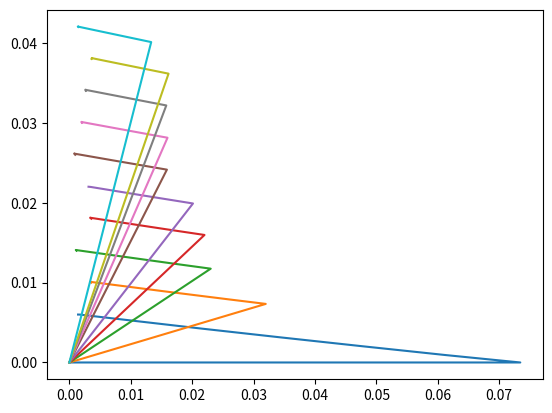

This figure's Python source:
from matplotlib.pylab import *
from scipy.integrate import odeint
import random 
#=================================================================unidades SI=================================================================
_m = 1.
_mm = _m*1e-3
_gr = 1e-3
_s = 1.
_kg = 1.
#=================================================================Condiciones Iniciales=================================================================
n_particulas = 10 #Numero de particulas
a_rio = 40*_mm
uf = array([10*_mm/_s,0])
#=================================================================Datos=================================================================
d = 2*_mm
A = pi*(d/2)**2
g = 9.81*_m/_s**2
rho = 2700*_kg/(_m**3)
rho_w = 1000*_kg/(_m**3)
m = rho*pi*(d**3)*(4./3./8.)
m_w = rho_w*pi*(d**3)*(4./3./8.)
Cd = 0.47 #drag coefficient
Cvm = 0.5 #virtual mass coefficient
Cl = 0.2 #Lift force coefficient
k_log = 0.41 #K para perfil logaritmico
k_resorte = 1000*0.5*Cd*rho_w*A*norm(uf[0])/(1*_mm) #K para simular el choque 
#Euler en en x0
dt = 1e-3*_s  #paso de tiempo
tmax = 3#tiempo maximo de simulacion
t = arange(0, tmax, dt)
W = array([0, -m*g])
#perfil logaritmico de velocidad en x
#=================================================================Funciones=================================================================
def ux(y0,yi,u0):
	if y0 < 1:
		return 2.8*(yi - y0) + u0
	else:
		return log(30*yi)/k_log
def movimiento(vector, t):
	ret  = []
	F_Choque = []
	for i in range(len(vector)):
		F_Choque.append(array([0,0]))
	i = 0
	while i < len(vector):
		pos_i = array([vector[i],vector[i + 1]])
		vel_i = array([vector[i + 2],vector[i + 3]]) 
		#=================================================================condicion de choque=================================================================
		j = 0
		while j < len(vector):
			if i == j:
				j += 4
			else:
				pos_j = array([vector[j],vector[j + 1]])
				#vel_j = array([vector[j + 2],vector[j + 3]])
				dif = sqrt((pos_i[0] - pos_j[0])**2 + (pos_i[1] - pos_j[1])**2)
				#Choque con Ley de hook
				if dif < d:
					rij = pos_j - pos_i
					i2 = int(i/4)
					j2 = int(j/4)
					F_Choque[i2] = k_resorte*dif*rij/norm(rij)
					F_Choque[j2] = -k_resorte*dif*rij/norm(rij)
			j += 4
		#=================================================================condicion de suelo=================================================================
		F_rebote = array([0,0])
		if pos_i[1] <= d/2:
			rji = array([0, pos_i[1] - d/2])
			F_rebote = -k_resorte*rji	 
		#=================================================================Velocidad relativa=================================================================
		urel = uf - vel_i 
		norm_urel = norm(urel)
		#=================================================================Fuerzas sobre la particula=================================================================
		Fd = 0.5*Cd*norm_urel*urel #Drag force
		Fb = array([0.,m_w*g]) #Bouyancy force
		#Lift force
		R = (rho/rho_w - 1)
		alpha = (1 + R + Cvm)**-1 
		Fl = array([0, (3/4)*alpha*Cl*(norm(0.9*vel_i)**2 - norm(1.1*vel_i)**2)])
		#Virtual mass force
		Fvm = array([-alpha*Cvm*vel_i[1]*uf[0]/(Cvm*pos_i[1]),0])
		i1 = int(i/4)
		Fi = W + Fd + Fb + F_Choque[i1] + F_rebote + Fl + Fvm
		#=================================================================retornos=================================================================
		acc = Fi/m
		ret.append(vel_i[0])
		ret.append(vel_i[1])
		ret.append(acc[0])
		ret.append(acc[1])
		i += 4 
	return ret
#=================================================================Prediccion=================================================================
vector_inicial = []
for i in range(n_particulas): 
	valor = a_rio/n_particulas
	u_x = random.random()*random.randint(1,5)
	u_y = random.random()*random.randint(1,5)
	p_x = random.random()*0.004
	p_y = (valor*(i+1)) + d 
	vector_inicial.append(p_x)
	vector_inicial.append(p_y)
	vector_inicial.append(u_x)
	vector_inicial.append(u_y)
#=================================================================Integracion con odeint=================================================================	
v_final = odeint(movimiento,vector_inicial, t)
print(v_final)
x = v_final[:,0::4]
y = v_final[:,1::4]
plot(x,y)
savefig("figura1")
